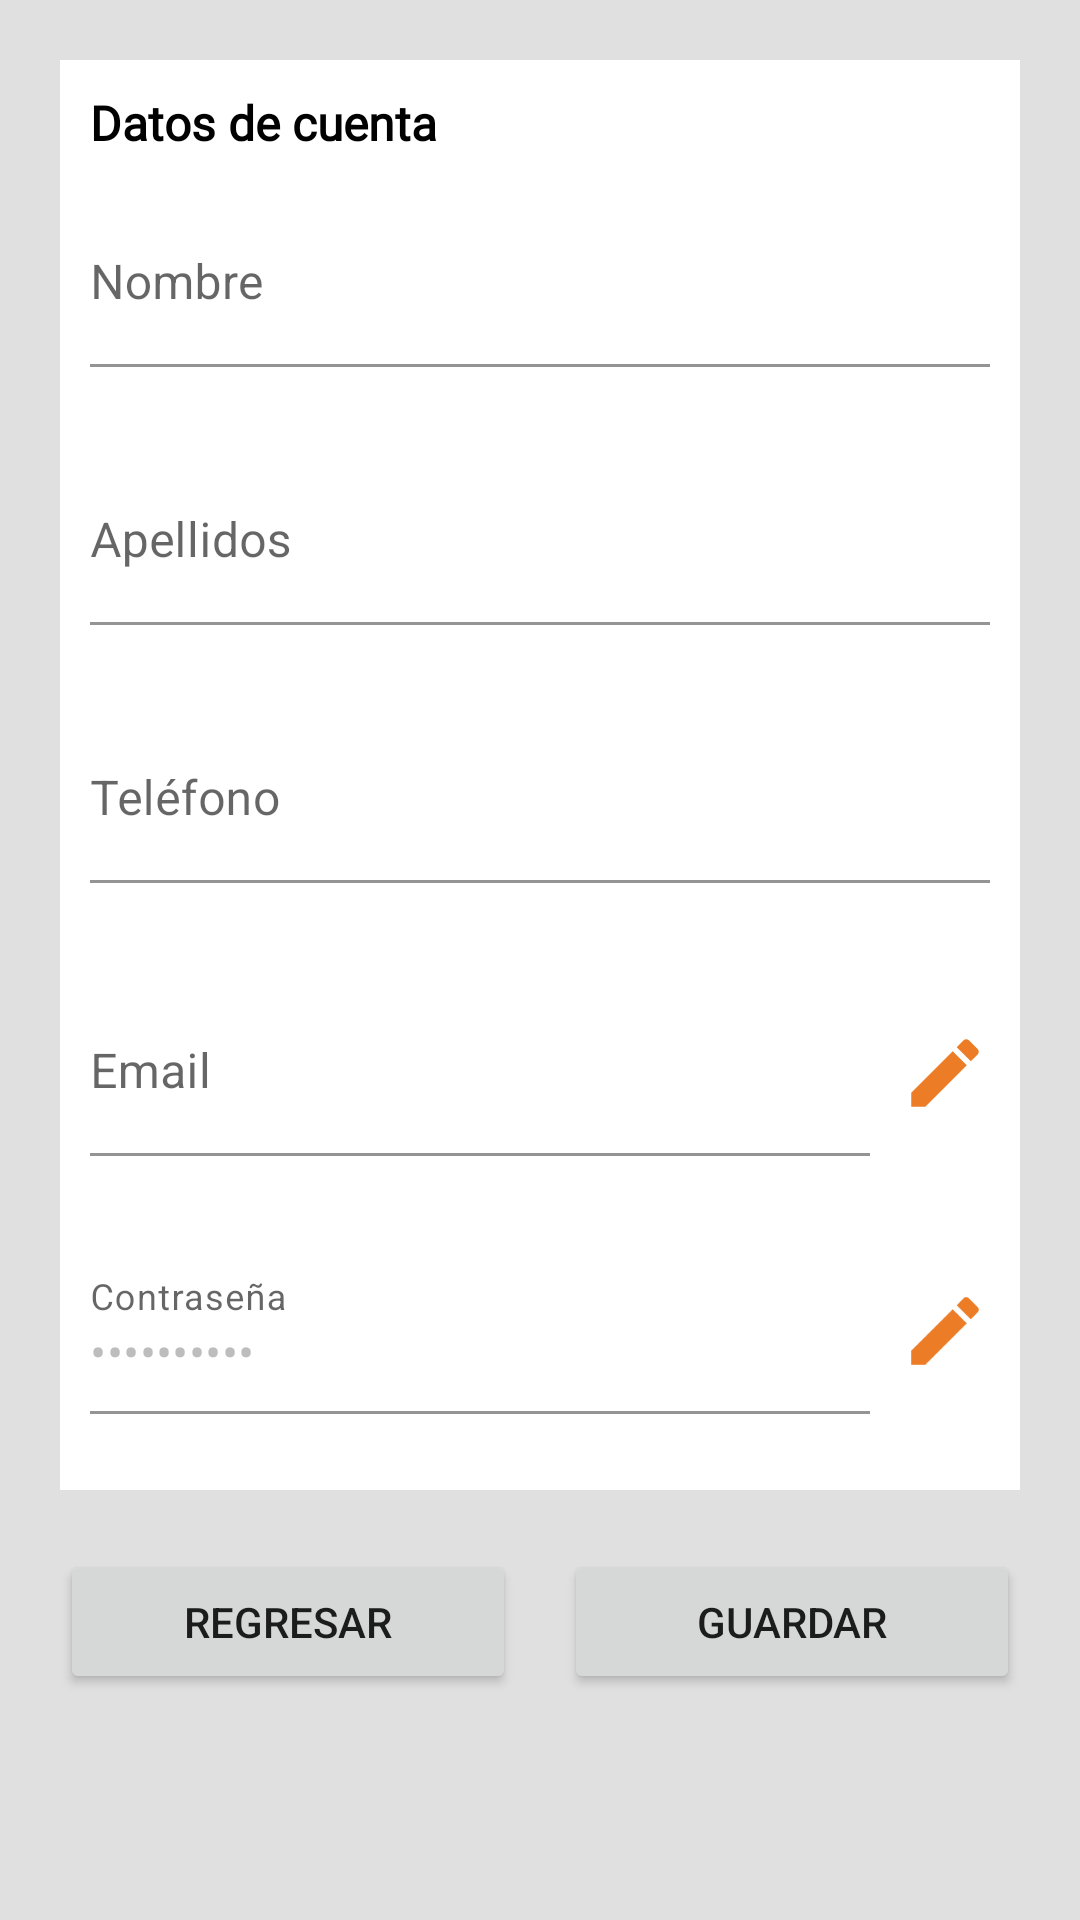

Layout XML and referenced resources for this Android screen:
<!-- AndroidManifest.xml: application theme Theme.FerreteriaOmiltemi -->
<!-- res/layout/fragment_edit_account.xml -->
<?xml version="1.0" encoding="utf-8"?>
<androidx.constraintlayout.widget.ConstraintLayout xmlns:android="http://schemas.android.com/apk/res/android"
    xmlns:app="http://schemas.android.com/apk/res-auto"
    xmlns:tools="http://schemas.android.com/tools"
    android:layout_width="match_parent"
    android:layout_height="match_parent"
    android:background="@color/text_dark_color"
    tools:context=".view.client.EditAccountFragment">

    <ScrollView
        android:layout_width="match_parent"
        android:layout_height="match_parent"
        app:layout_constraintBottom_toBottomOf="parent"
        app:layout_constraintEnd_toEndOf="parent"
        app:layout_constraintStart_toStartOf="parent"
        app:layout_constraintTop_toTopOf="parent">

        <LinearLayout
            android:layout_width="match_parent"
            android:layout_height="wrap_content"
            android:orientation="vertical">

            <LinearLayout
                android:layout_width="match_parent"
                android:layout_height="wrap_content"
                android:layout_margin="20dp"
                android:background="#fff"
                android:orientation="vertical"
                android:padding="10dp">

                <TextView
                    android:id="@+id/textView15"
                    android:layout_width="match_parent"
                    android:layout_height="wrap_content"
                    android:fontFamily="@font/convergence"
                    android:text="@string/datos_cuenta"
                    android:textColor="@color/black"
                    android:textSize="16sp"
                    android:textStyle="bold" />

                <com.google.android.material.textfield.TextInputLayout
                    android:layout_width="match_parent"
                    android:layout_height="wrap_content"
                    android:layout_marginTop="15dp"
                    android:hint="@string/nombre"
                    app:boxBackgroundColor="@android:color/white"
                    app:boxStrokeColor="@color/main_color"
                    app:errorEnabled="true">

                    <com.google.android.material.textfield.TextInputEditText
                        android:id="@+id/et_editAccount_name"
                        android:layout_width="match_parent"
                        android:layout_height="wrap_content"
                        android:paddingStart="0dp"
                        android:paddingLeft="0dp"
                        android:paddingTop="24dp"
                        android:paddingEnd="0dp"
                        android:paddingRight="0dp"
                        android:paddingBottom="10dp" />
                </com.google.android.material.textfield.TextInputLayout>

                <com.google.android.material.textfield.TextInputLayout
                    android:layout_width="match_parent"
                    android:layout_height="wrap_content"
                    android:layout_marginTop="10dp"
                    android:hint="@string/apellidos"
                    app:boxBackgroundColor="@android:color/white"
                    app:boxStrokeColor="@color/main_color"
                    app:errorEnabled="true">

                    <com.google.android.material.textfield.TextInputEditText
                        android:id="@+id/et_editAccount_lastName"
                        android:layout_width="match_parent"
                        android:layout_height="wrap_content"
                        android:paddingStart="0dp"
                        android:paddingLeft="0dp"
                        android:paddingTop="24dp"
                        android:paddingEnd="0dp"
                        android:paddingRight="0dp"
                        android:paddingBottom="10dp" />
                </com.google.android.material.textfield.TextInputLayout>

                <com.google.android.material.textfield.TextInputLayout
                    android:layout_width="match_parent"
                    android:layout_height="wrap_content"
                    android:layout_marginTop="10dp"
                    android:hint="@string/telefono"
                    app:boxBackgroundColor="@android:color/white"
                    app:boxStrokeColor="@color/main_color"
                    app:errorEnabled="true">

                    <com.google.android.material.textfield.TextInputEditText
                        android:id="@+id/et_editAccount_phone"
                        android:layout_width="match_parent"
                        android:layout_height="wrap_content"
                        android:inputType="phone"
                        android:paddingStart="0dp"
                        android:paddingLeft="0dp"
                        android:paddingTop="24dp"
                        android:paddingEnd="0dp"
                        android:paddingRight="0dp"
                        android:paddingBottom="10dp" />
                </com.google.android.material.textfield.TextInputLayout>

                <LinearLayout
                    android:layout_width="match_parent"
                    android:layout_height="wrap_content"
                    android:gravity="center"
                    android:orientation="horizontal">

                    <com.google.android.material.textfield.TextInputLayout
                        android:layout_width="match_parent"
                        android:layout_height="wrap_content"
                        android:layout_marginTop="10dp"
                        android:layout_weight="0.2"
                        android:hint="@string/email"
                        app:boxBackgroundColor="@android:color/white"
                        app:boxStrokeColor="@color/main_color"
                        app:errorEnabled="true">

                        <com.google.android.material.textfield.TextInputEditText
                            android:id="@+id/et_editAccount_email"
                            android:layout_width="match_parent"
                            android:layout_height="wrap_content"
                            android:layout_marginEnd="10dp"
                            android:enabled="false"
                            android:inputType="textEmailAddress"
                            android:paddingStart="0dp"
                            android:paddingLeft="0dp"
                            android:paddingTop="24dp"
                            android:paddingEnd="0dp"
                            android:paddingRight="0dp"
                            android:paddingBottom="10dp" />
                    </com.google.android.material.textfield.TextInputLayout>

                    <ImageView
                        android:id="@+id/imv_editAccount_editEmail"
                        android:layout_width="match_parent"
                        android:layout_height="wrap_content"
                        android:layout_weight="1.8"
                        android:adjustViewBounds="true"
                        android:src="@drawable/ic_edit" />

                </LinearLayout>

                <LinearLayout
                    android:layout_width="match_parent"
                    android:layout_height="match_parent"
                    android:gravity="center"
                    android:orientation="horizontal">

                    <com.google.android.material.textfield.TextInputLayout
                        android:layout_width="match_parent"
                        android:layout_height="wrap_content"
                        android:layout_marginTop="10dp"
                        android:layout_marginEnd="10dp"
                        android:layout_weight="0.2"
                        android:hint="@string/contraseña"
                        app:boxBackgroundColor="@android:color/white"
                        app:boxStrokeColor="@color/main_color"
                        app:errorEnabled="true"
                        app:passwordToggleEnabled="false">

                        <com.google.android.material.textfield.TextInputEditText
                            android:id="@+id/et_editAccount_password"
                            android:layout_width="match_parent"
                            android:layout_height="wrap_content"
                            android:enabled="false"
                            android:inputType="textPassword"
                            android:paddingStart="0dp"
                            android:paddingLeft="0dp"
                            android:paddingTop="24dp"
                            android:paddingEnd="0dp"
                            android:paddingRight="0dp"
                            android:paddingBottom="10dp"
                            android:text="@string/astericos" />
                    </com.google.android.material.textfield.TextInputLayout>

                    <ImageView
                        android:id="@+id/imv_editAccount_editPassword"
                        android:layout_width="match_parent"
                        android:layout_height="wrap_content"
                        android:layout_weight="1.8"
                        android:adjustViewBounds="true"
                        android:src="@drawable/ic_edit" />

                </LinearLayout>

            </LinearLayout>

            <LinearLayout
                android:layout_width="match_parent"
                android:layout_height="wrap_content"
                android:layout_marginStart="20dp"
                android:layout_marginEnd="20dp"
                android:layout_marginBottom="20dp"
                android:orientation="horizontal">

                <Button
                    android:id="@+id/btn_editAccount_cancel"
                    android:layout_width="0dp"
                    android:layout_height="wrap_content"
                    android:layout_marginEnd="8dp"
                    android:layout_weight="0.4"
                    android:text="@string/regresar" />

                <Button
                    android:id="@+id/btn_editAccount_save"
                    android:layout_width="0dp"
                    android:layout_height="wrap_content"
                    android:layout_marginStart="8dp"
                    android:layout_weight="0.4"
                    android:text="@string/guardar" />
            </LinearLayout>
        </LinearLayout>
    </ScrollView>

</androidx.constraintlayout.widget.ConstraintLayout>
<!-- resources referenced by this layout -->
<resources>
  <color name="black">#FF000000</color>
  <color name="main_color">#EC7C26</color>
  <color name="text_dark_color">#DFE0DF</color>
  <!-- drawable ic_edit (drawable) -->
  <vector android:height="24dp" android:tint="#EC7C26"
      android:viewportHeight="24" android:viewportWidth="24"
      android:width="24dp" xmlns:android="http://schemas.android.com/apk/res/android">
      <path android:fillColor="@android:color/white" android:pathData="M3,17.25V21h3.75L17.81,9.94l-3.75,-3.75L3,17.25zM20.71,7.04c0.39,-0.39 0.39,-1.02 0,-1.41l-2.34,-2.34c-0.39,-0.39 -1.02,-0.39 -1.41,0l-1.83,1.83 3.75,3.75 1.83,-1.83z"/>
  </vector>
  <string name="apellidos">Apellidos</string>
  <string name="astericos">**********</string>
  <string name="datos_cuenta">Datos de cuenta</string>
  <string name="email">Email</string>
  <string name="guardar">Guardar</string>
  <string name="nombre">Nombre</string>
  <string name="regresar">Regresar</string>
  <string name="telefono">Teléfono</string>
  <style name="Theme.FerreteriaOmiltemi" parent="Theme.MaterialComponents.DayNight.NoActionBar">
          
          <item name="colorPrimary">@color/main_color</item>
          <item name="colorPrimaryVariant">@color/dark_main_color</item>
          <item name="colorOnPrimary">@color/text_main_color</item>
          
          <item name="colorSecondary">@color/text_dark_color</item>
          <item name="colorSecondaryVariant">@color/text_main_color</item>
          <item name="colorOnSecondary">@color/black</item>
          
          <item name="android:statusBarColor" tools:targetApi="l">?attr/colorPrimaryVariant</item>
          
      </style>
  <color name="dark_main_color">#54433A</color>
  <color name="text_main_color">#FFFFFFFF</color>
</resources>
